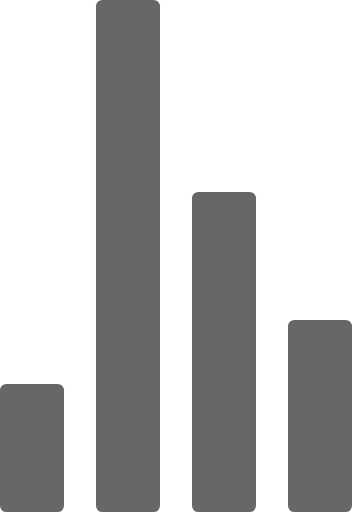
t = 0.00 s
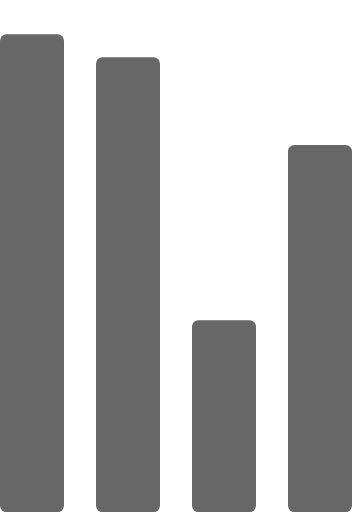
t = 0.72 s
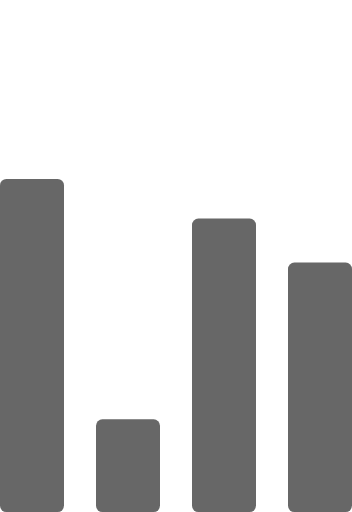
t = 1.43 s
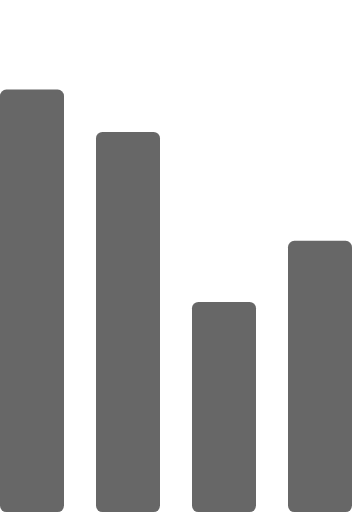
t = 2.15 s
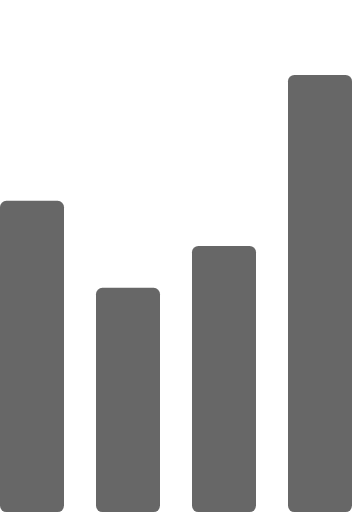
t = 2.87 s
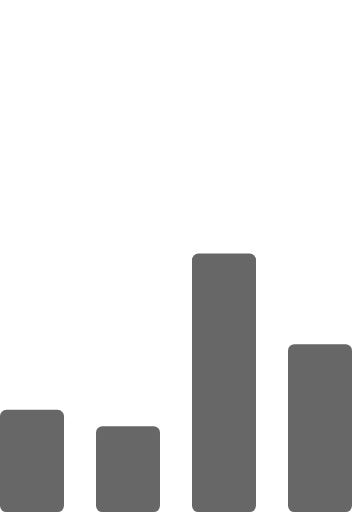
t = 3.58 s

The animated SVG that drew these frames (rendered in a browser with its animation timeline set to each time). Animation: 4 SMIL elements (animate=4); one cycle of 4.30 s, repeats indefinitely.

<!-- By Sam Herbert (@sherb), for everyone. More @ http://goo.gl/7AJzbL -->
<svg width="55" height="80" viewBox="0 0 55 80" xmlns="http://www.w3.org/2000/svg" fill="#676767">
    <g transform="matrix(1 0 0 -1 0 80)">
        <rect width="10" height="20" rx="1">
            <animate attributeName="height"
                 begin="0s" dur="4.3s"
                 values="20;45;57;80;64;32;66;45;64;23;66;13;64;56;34;34;2;23;76;79;20" calcMode="linear"
                 repeatCount="indefinite" />
        </rect>
        <rect x="15" width="10" height="80" rx="1">
            <animate attributeName="height"
                 begin="0s" dur="2s"
                 values="80;55;33;5;75;23;73;33;12;14;60;80" calcMode="linear"
                 repeatCount="indefinite" />
        </rect>
        <rect x="30" width="10" height="50" rx="1">
            <animate attributeName="height"
                 begin="0s" dur="1.4s"
                 values="50;34;78;23;56;23;34;76;80;54;21;50" calcMode="linear"
                 repeatCount="indefinite" />
        </rect>
        <rect x="45" width="10" height="30" rx="1">
            <animate attributeName="height"
                 begin="0s" dur="2s"
                 values="30;45;13;80;56;72;45;76;34;23;67;30" calcMode="linear"
                 repeatCount="indefinite" />
        </rect>
    </g>
</svg>
